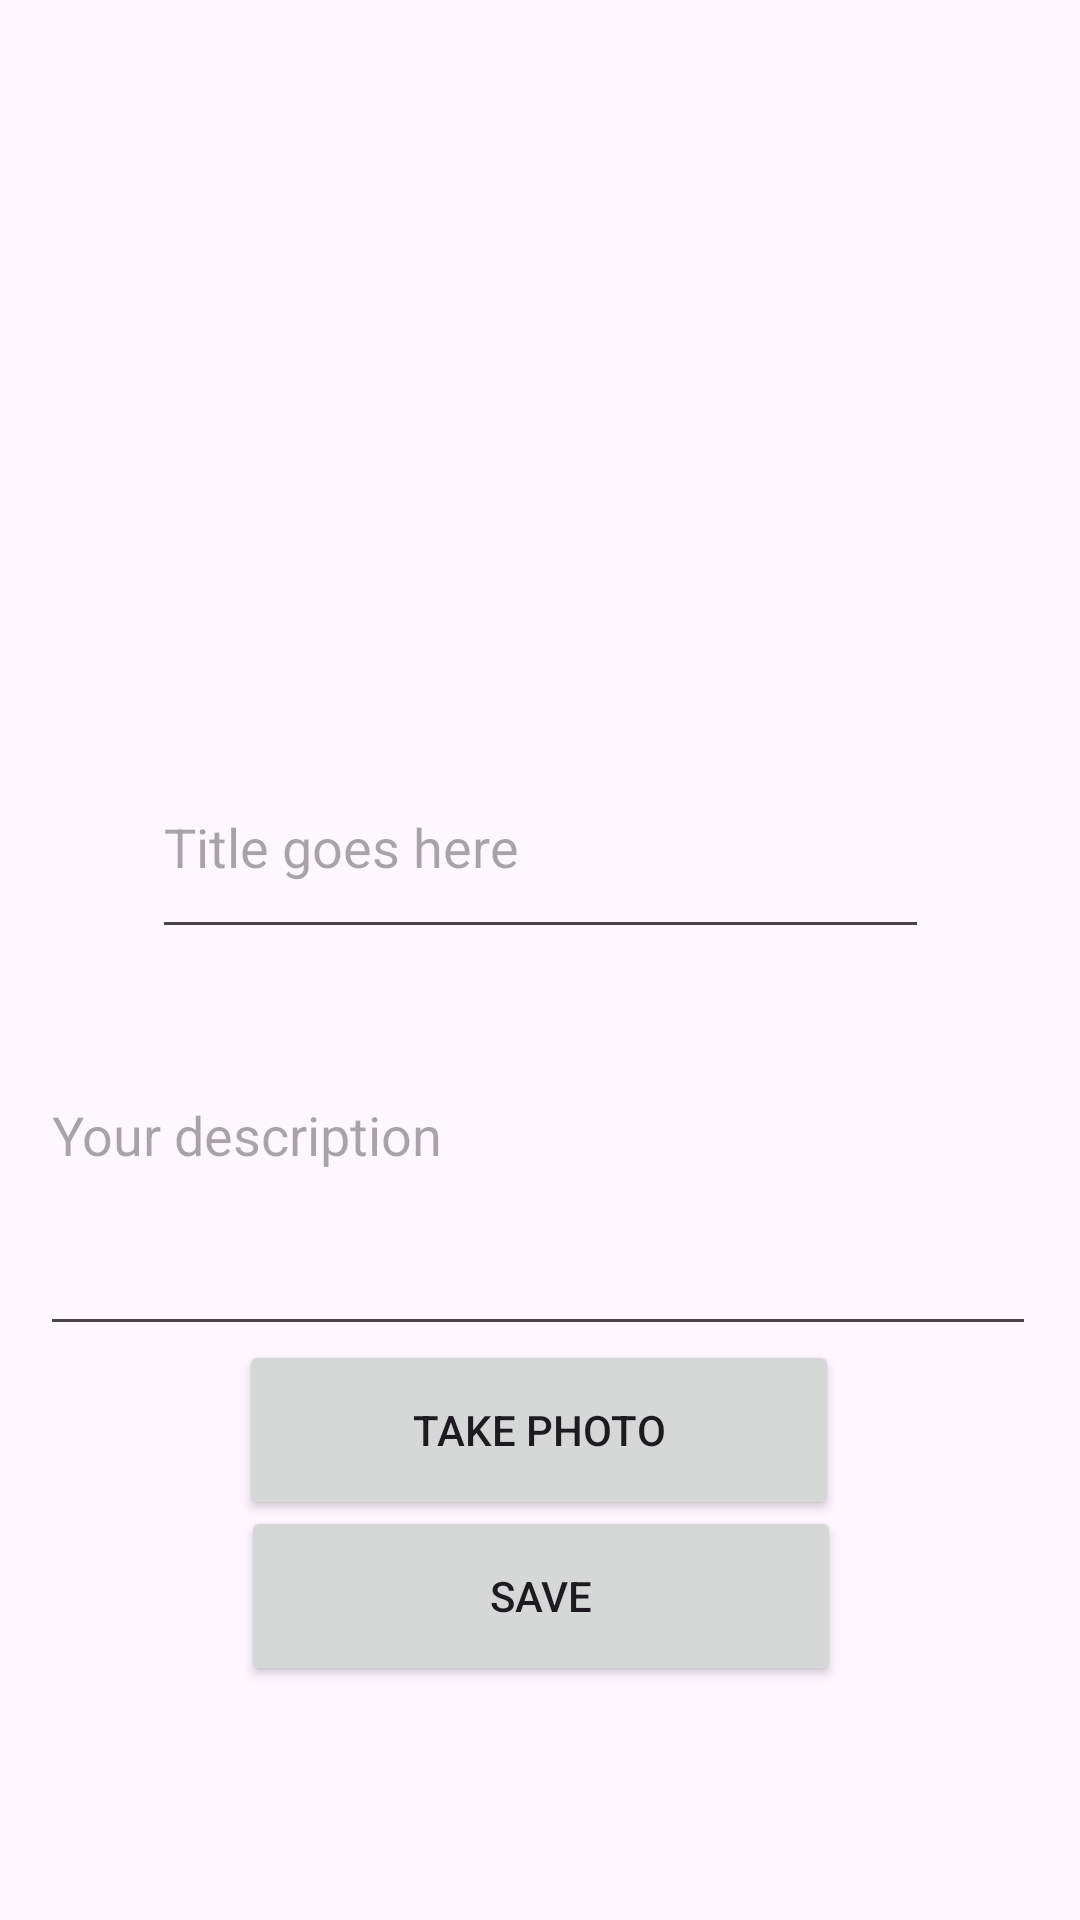

Android layout source for this screen:
<!-- AndroidManifest.xml: application theme Theme.MiniApp1 -->
<!-- res/layout/fragment_new.xml -->
<?xml version="1.0" encoding="utf-8"?>
<androidx.constraintlayout.widget.ConstraintLayout xmlns:android="http://schemas.android.com/apk/res/android"
    xmlns:app="http://schemas.android.com/apk/res-auto"
    xmlns:tools="http://schemas.android.com/tools"
    android:layout_width="match_parent"
    android:layout_height="match_parent"
    tools:context=".NewFragment">




    <EditText
        android:id="@+id/title"
        android:layout_width="259dp"
        android:layout_height="71dp"
        android:ems="10"
        android:hint="Title goes here"
        android:inputType="textPersonName"
        android:textColor="@color/black"
        app:layout_constraintBottom_toBottomOf="parent"
        app:layout_constraintEnd_toEndOf="parent"
        app:layout_constraintStart_toStartOf="parent"
        app:layout_constraintTop_toTopOf="parent"
        app:layout_constraintVertical_bias="0.431"
        tools:ignore="MissingConstraints" />

    <ImageView
        android:id="@+id/imageView"
        android:layout_width="311dp"
        android:layout_height="264dp"
        android:layout_marginTop="5dp"
        app:layout_constraintBottom_toBottomOf="parent"
        app:layout_constraintEnd_toEndOf="parent"
        app:layout_constraintHorizontal_bias="0.495"
        app:layout_constraintStart_toStartOf="parent"
        app:layout_constraintTop_toTopOf="parent"
        app:layout_constraintVertical_bias="0.034"
        tools:ignore="MissingConstraints"
        tools:src="@drawable/placeholder" />

    <EditText
        android:id="@+id/description"
        android:layout_width="332dp"
        android:layout_height="144dp"
        android:layout_marginStart="86dp"
        android:layout_marginEnd="86dp"
        android:ems="10"
        android:hint="Your description"
        android:inputType="textPersonName"
        app:layout_constraintBottom_toBottomOf="parent"
        app:layout_constraintEnd_toEndOf="parent"
        app:layout_constraintHorizontal_bias="0.505"
        app:layout_constraintStart_toStartOf="parent"
        app:layout_constraintTop_toTopOf="parent"
        app:layout_constraintVertical_bias="0.614"
        tools:ignore="MissingConstraints"
        android:textColor="@color/black"/>

    <Button
        android:id="@+id/button"
        android:layout_width="200dp"
        android:layout_height="60dp"
        android:text="TAKE PHOTO"
        app:layout_constraintBottom_toBottomOf="parent"
        app:layout_constraintEnd_toEndOf="parent"
        app:layout_constraintHorizontal_bias="0.497"
        app:layout_constraintStart_toStartOf="parent"
        app:layout_constraintTop_toTopOf="parent"
        app:layout_constraintVertical_bias="0.77"
        tools:ignore="MissingConstraints" />

    <Button
        android:id="@+id/save"
        android:layout_width="200dp"
        android:layout_height="60dp"
        android:gravity="center"
        android:text="SAVE"
        app:layout_constraintBottom_toBottomOf="parent"
        app:layout_constraintEnd_toEndOf="parent"
        app:layout_constraintHorizontal_bias="0.502"
        app:layout_constraintStart_toStartOf="parent"
        app:layout_constraintTop_toTopOf="parent"
        app:layout_constraintVertical_bias="0.873"
        android:layout_marginBottom="5dp"/>


</androidx.constraintlayout.widget.ConstraintLayout>
<!-- resources referenced by this layout -->
<resources>
  <color name="black">#FF000000</color>
  <style name="Theme.MiniApp1" parent="Base.Theme.MiniApp1" />
  <style name="Base.Theme.MiniApp1" parent="Theme.Material3.DayNight.NoActionBar">
          
          
      </style>
</resources>
